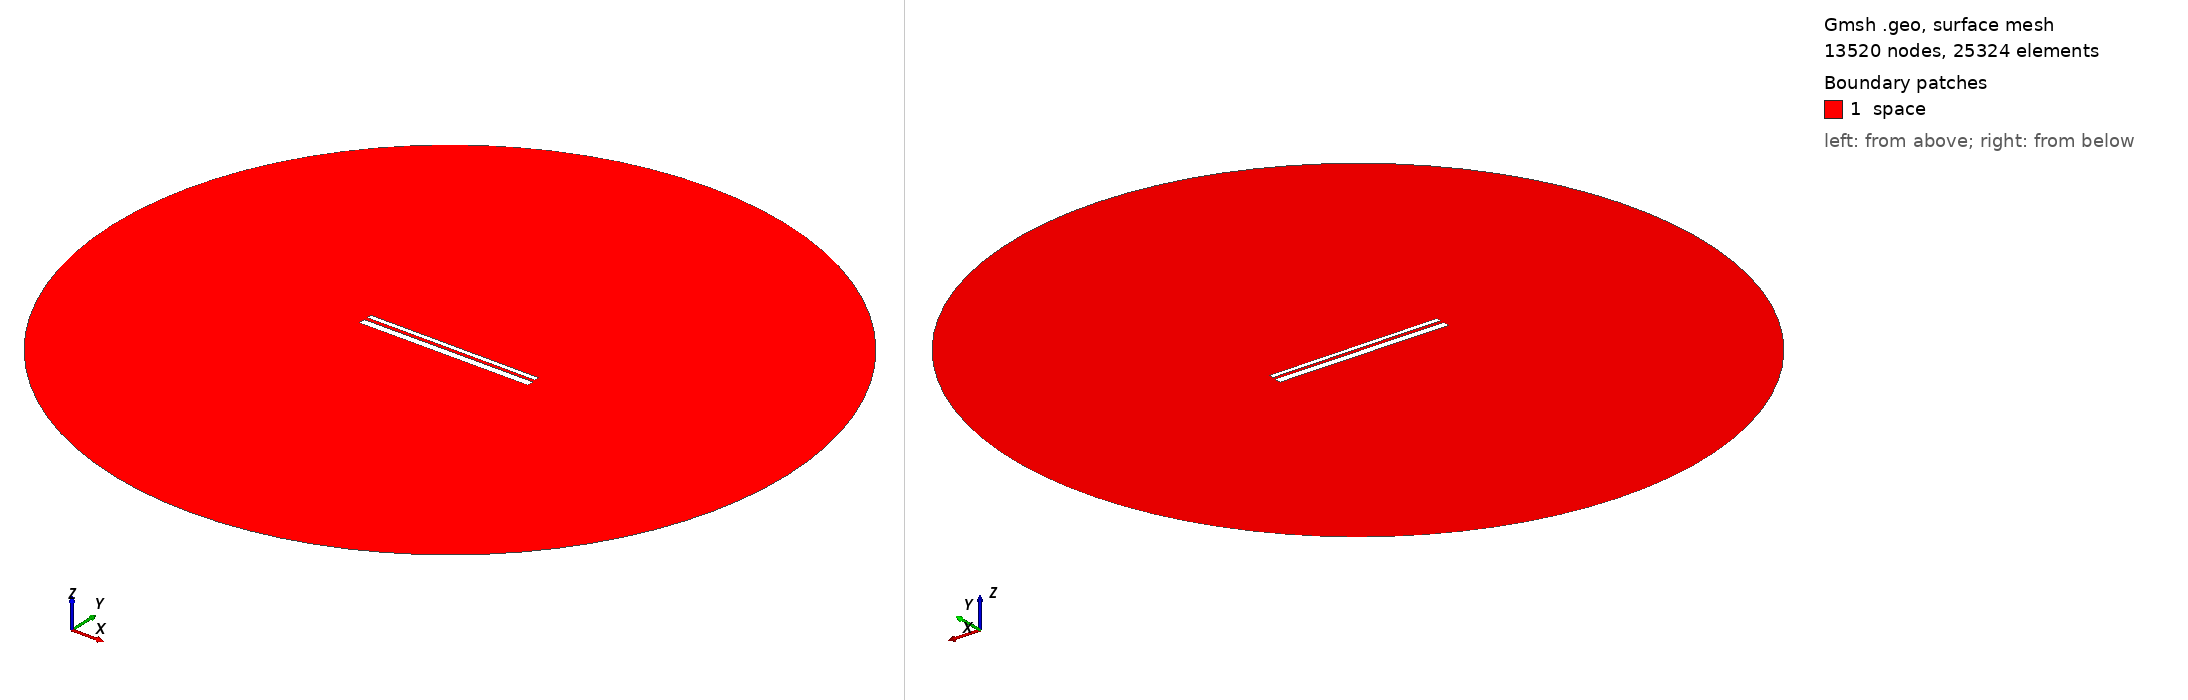

Gmsh geometry script, surface-meshed: 13520 nodes, 25324 surface elements. Boundary patches (legend numbers): 1 space. Left view from above one corner, right view from below the opposite corner. Legend entries are the model's physical surfaces. The drawing asked Gmsh for element sizes between 1% and 20% of the model's largest extent; the script's own settings can give other sizes.

=== 12563.geo (drawn) ===
//---------------------------------------
// Geometry kernel
//---------------------------------------

SetFactory("OpenCASCADE");



//---------------------------------------
// Parameters of the geometry
//---------------------------------------

// Overetch of the upper plate
overetch = 0.5;

// Distance between the plates
distance = 1.5;

// Discretization over the x axis (for the deformation)
nx = 50; 

// Length of the plate
L = 100 - overetch; 

// Number of modes
n = 4; 

// 1st mode coefficient
coeff(1) = -0.15;
beta(1) = 0.596864 * 3.1415926535 / L;

// 2nd mode coefficient
coeff(2) = 0.0;
beta(2) = 1.49418 * 3.1415926535 / L;

// 3rd mode coefficient
coeff(3) = 0.0;
beta(3) = 2.50025 * 3.1415926535 / L;

// 4th mode coefficient
coeff(4) = 0.0;
beta(4) = 3.49999 * 3.1415926535 / L;



//---------------------------------------
// Upper plate (deformed rectangle)
//---------------------------------------

// Coordiantes of the upper plate
xmin = -50;
xmax = 50 - overetch;

// Height of the upper plate
yheight = 4 - 2 * overetch;

// Indexes of the points
UpperID[] = {};
LowerID[] = {};
LeftID[] = {};
RightID[] = {};

// Point index
p = 1;

// Horizontal edges
For i In {1:nx}
    x = xmin + (i-1)*(xmax - xmin)/(nx-1);

    y_bottom = distance / 2 + overetch;
    For j In {1:n}
        C = (Cosh(beta(j)*L) + Cos(beta(j)*L)) / (Sinh(beta(j)*L) + Sin(beta(j)*L));
        y_bottom  = y_bottom + coeff(j) * (Cosh(beta(j)*(x+50)) - Cos(beta(j)*(x+50)) - C * (Sinh(beta(j)*(x+50)) - Sin(beta(j)*(x+50))));
    EndFor

    y_top = y_bottom + yheight;

    Point(p) = {x, y_top, 0, 1.0};
    UpperID[i] = p;
    p = p + 1;

    Point(p) = {x, y_bottom, 0, 1.0};
    LowerID[i] = p;
    p = p + 1;
EndFor

// Create point lists
UpperPts[] = {}; LowerPts[] = {};
For i In {1:nx}
  UpperPts[] += {UpperID[i]};
  LowerPts[] += {LowerID[i]};
EndFor

// Build splines
Spline(1) = {UpperPts[]};
Spline(2) = {LowerPts[]};
Line(3) = {LowerPts[nx-1], UpperPts[nx-1]};
Line(4) = {LowerPts[0], UpperPts[0]};

// Build the plane surface
Curve Loop(1) = {2, 3, -1, -4};
Plane Surface(1) = {1};



//---------------------------------------
// Lower plate (rectangle)
//---------------------------------------

// Vertices
Point(1001) = {-50, -1, 0, 1.0};
Point(1002) = { 50, -1, 0, 1.0};
Point(1003) = { 50,  -5, 0, 1.0};
Point(1004) = {-50,  -5, 0, 1.0};

// Edges
Line(5) = {1001, 1002};
Line(6) = {1002, 1003};
Line(7) = {1003, 1004};
Line(8) = {1004, 1001};

// Plane surface
Line Loop(2) = {5, 6, 7, 8};
Plane Surface(2) = {2}; 



//---------------------------------------
// Outer (fictious) boundary
//---------------------------------------

// Points
Point(1005) = {0, 0, 0};       // Center
Point(1006) = {200, 0, 0};     // Start point
Point(1007) = {0, 200, 0};     // 90 degrees
Point(1008) = {-200, 0, 0};    // 180 degrees
Point(1009) = {0, -200, 0};    // 270 degrees

// Circle arcs (each needs start, center, end)
Circle(9) = {1006, 1005, 1007};
Circle(10) = {1007, 1005, 1008};
Circle(11) = {1008, 1005, 1009};
Circle(12) = {1009, 1005, 1006};

// Plane surface for the entire domain
Curve Loop(3) = {9, 10, 11, 12};
Surface(3) = {3};

// Subtract the plates from the whole domain to obtain the actual domain where we want to solve the equations
BooleanDifference{ Surface{3}; Delete; }{ Surface{1}; Surface{2}; Delete; }




//---------------------------------------
// Transfinite Lines/Curves
//---------------------------------------

// Set the number of points on the boundaries
r = 7;

// Plates
Transfinite Curve {1, 2} = 50*r Using Progression 1;
Transfinite Curve {3, 4} = 2*r Using Progression 1;
Transfinite Line {5, 7} = 50*r Using Progression 1;
Transfinite Line {6, 8} = 2*r Using Progression 1;

// Outer boundary
Transfinite Line {9, 10, 11, 12} = 20 Using Progression 1;



//---------------------------------------
// Physical groups
//---------------------------------------                

// Physical curves (boundaries)
Physical Line("force_segment", 10) = {2};
Physical Line("upper_plate", 11) = {1, 3, 4};
Physical Line("lower_plate", 12) = {5, 6, 7, 8};
Physical Line("boundary", 20) = {9, 10, 11, 12};

// Physical Surfaces
Physical Surface("space", 30) = {3};



//---------------------------------------
// 6. Generate the Mesh
//---------------------------------------

// 2D mesh generation
Mesh 2;
